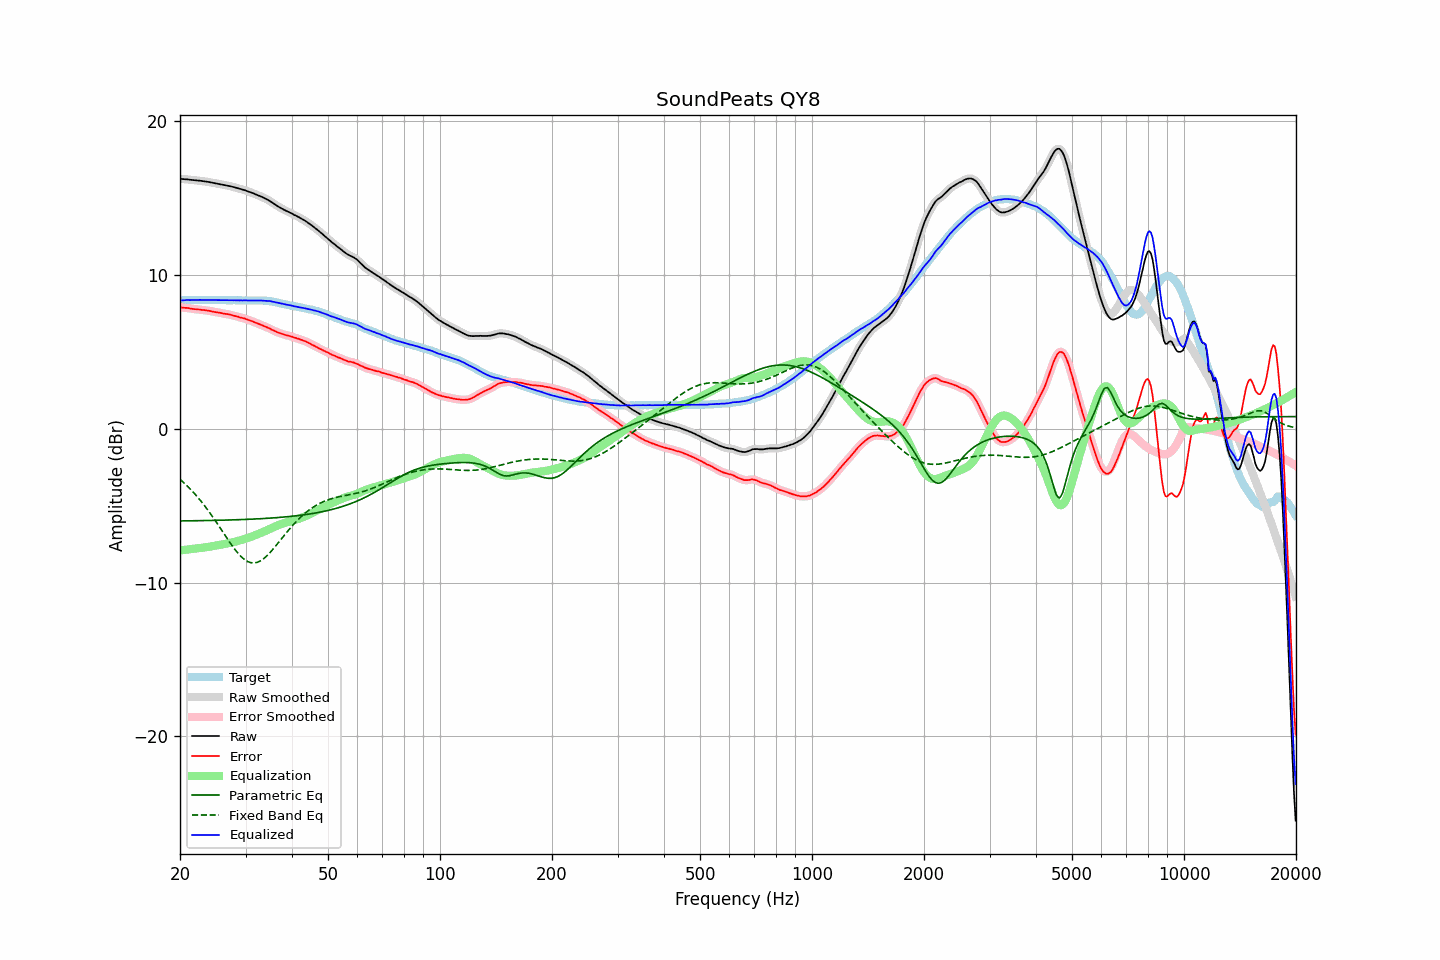

Values plotted in this chart, from the file beside it:
frequency, raw, error, smoothed, error_smoothed, equalization, parametric_eq, fixed_band_eq, equalized_raw, equalized_smoothed, target
20.00, 16.26, 7.91, 16.26, 7.90, -7.91, -5.99, -3.28, 8.35, 8.35, 8.35
20.20, 16.25, 7.90, 16.25, 7.89, -7.90, -5.99, -3.38, 8.35, 8.35, 8.35
20.40, 16.24, 7.88, 16.24, 7.88, -7.88, -5.99, -3.47, 8.36, 8.36, 8.36
20.61, 16.23, 7.87, 16.23, 7.87, -7.87, -5.99, -3.57, 8.36, 8.37, 8.36
20.81, 16.23, 7.87, 16.23, 7.86, -7.86, -5.99, -3.67, 8.37, 8.37, 8.36
21.02, 16.22, 7.86, 16.22, 7.85, -7.84, -5.98, -3.77, 8.38, 8.37, 8.36
21.23, 16.20, 7.83, 16.20, 7.83, -7.83, -5.98, -3.87, 8.37, 8.37, 8.37
21.44, 16.19, 7.81, 16.19, 7.81, -7.82, -5.98, -3.98, 8.37, 8.37, 8.38
21.66, 16.18, 7.80, 16.18, 7.80, -7.80, -5.98, -4.09, 8.38, 8.38, 8.38
21.87, 16.17, 7.78, 16.17, 7.78, -7.79, -5.98, -4.21, 8.38, 8.38, 8.39
22.09, 16.16, 7.78, 16.16, 7.78, -7.78, -5.98, -4.32, 8.38, 8.38, 8.38
22.31, 16.15, 7.76, 16.15, 7.77, -7.76, -5.97, -4.45, 8.39, 8.39, 8.39
22.54, 16.14, 7.76, 16.14, 7.76, -7.75, -5.97, -4.57, 8.39, 8.39, 8.38
22.76, 16.13, 7.74, 16.13, 7.74, -7.74, -5.97, -4.70, 8.39, 8.38, 8.39
22.99, 16.11, 7.72, 16.11, 7.73, -7.73, -5.97, -4.83, 8.38, 8.38, 8.39
23.22, 16.10, 7.72, 16.10, 7.72, -7.72, -5.97, -4.96, 8.38, 8.38, 8.38
23.45, 16.08, 7.70, 16.08, 7.71, -7.70, -5.97, -5.10, 8.38, 8.38, 8.38
23.69, 16.07, 7.70, 16.07, 7.70, -7.69, -5.96, -5.24, 8.38, 8.38, 8.37
23.92, 16.05, 7.68, 16.05, 7.68, -7.67, -5.96, -5.38, 8.38, 8.38, 8.37
24.16, 16.03, 7.66, 16.03, 7.65, -7.65, -5.96, -5.53, 8.38, 8.38, 8.37
24.40, 16.01, 7.63, 16.01, 7.63, -7.64, -5.96, -5.67, 8.37, 8.37, 8.38
24.65, 15.99, 7.61, 15.99, 7.61, -7.62, -5.95, -5.82, 8.37, 8.37, 8.38
24.89, 15.97, 7.59, 15.97, 7.59, -7.60, -5.95, -5.98, 8.37, 8.37, 8.38
25.14, 15.95, 7.58, 15.95, 7.58, -7.58, -5.95, -6.13, 8.37, 8.37, 8.37
25.39, 15.93, 7.56, 15.93, 7.56, -7.56, -5.95, -6.29, 8.37, 8.37, 8.37
25.65, 15.91, 7.54, 15.91, 7.54, -7.54, -5.94, -6.45, 8.37, 8.37, 8.37
25.91, 15.89, 7.52, 15.89, 7.52, -7.52, -5.94, -6.60, 8.37, 8.37, 8.37
26.16, 15.87, 7.49, 15.87, 7.50, -7.50, -5.94, -6.76, 8.37, 8.37, 8.37
26.43, 15.85, 7.48, 15.85, 7.48, -7.49, -5.94, -6.92, 8.36, 8.36, 8.37
26.69, 15.83, 7.47, 15.83, 7.46, -7.46, -5.93, -7.08, 8.37, 8.37, 8.36
26.96, 15.81, 7.45, 15.81, 7.45, -7.44, -5.93, -7.23, 8.37, 8.37, 8.36
27.23, 15.79, 7.43, 15.79, 7.43, -7.42, -5.93, -7.39, 8.37, 8.37, 8.36
27.50, 15.76, 7.40, 15.76, 7.40, -7.40, -5.92, -7.54, 8.36, 8.37, 8.36
27.77, 15.73, 7.36, 15.73, 7.37, -7.37, -5.92, -7.68, 8.36, 8.36, 8.37
28.05, 15.71, 7.34, 15.70, 7.34, -7.35, -5.92, -7.82, 8.36, 8.36, 8.37
28.33, 15.67, 7.32, 15.67, 7.32, -7.32, -5.91, -7.95, 8.35, 8.36, 8.35
28.62, 15.65, 7.30, 15.65, 7.29, -7.29, -5.91, -8.08, 8.36, 8.36, 8.35
28.90, 15.61, 7.25, 15.61, 7.26, -7.26, -5.91, -8.20, 8.35, 8.35, 8.36
29.19, 15.59, 7.23, 15.59, 7.23, -7.23, -5.90, -8.31, 8.36, 8.35, 8.36
29.48, 15.55, 7.20, 15.56, 7.20, -7.20, -5.90, -8.40, 8.35, 8.35, 8.35
29.78, 15.53, 7.18, 15.53, 7.18, -7.17, -5.89, -8.49, 8.36, 8.35, 8.35
30.08, 15.49, 7.14, 15.49, 7.14, -7.14, -5.89, -8.56, 8.35, 8.35, 8.35
30.38, 15.45, 7.11, 15.45, 7.10, -7.10, -5.89, -8.63, 8.35, 8.35, 8.34
30.68, 15.41, 7.06, 15.41, 7.07, -7.07, -5.88, -8.67, 8.34, 8.35, 8.35
30.99, 15.38, 7.03, 15.38, 7.03, -7.03, -5.88, -8.70, 8.35, 8.35, 8.35
31.30, 15.34, 6.99, 15.34, 6.99, -6.99, -5.87, -8.72, 8.35, 8.35, 8.35
31.61, 15.30, 6.95, 15.30, 6.95, -6.95, -5.87, -8.72, 8.35, 8.35, 8.35
31.93, 15.25, 6.91, 15.25, 6.91, -6.91, -5.86, -8.71, 8.34, 8.35, 8.34
32.24, 15.21, 6.86, 15.21, 6.86, -6.87, -5.86, -8.68, 8.34, 8.35, 8.35
32.57, 15.17, 6.82, 15.17, 6.82, -6.82, -5.85, -8.64, 8.35, 8.35, 8.35
32.89, 15.13, 6.79, 15.13, 6.78, -6.78, -5.85, -8.59, 8.35, 8.34, 8.34
33.22, 15.08, 6.74, 15.08, 6.74, -6.74, -5.84, -8.52, 8.34, 8.34, 8.34
33.55, 15.03, 6.69, 15.03, 6.69, -6.69, -5.83, -8.45, 8.33, 8.34, 8.34
33.89, 14.98, 6.64, 14.98, 6.65, -6.65, -5.83, -8.36, 8.33, 8.33, 8.34
34.23, 14.93, 6.61, 14.93, 6.61, -6.60, -5.82, -8.26, 8.33, 8.33, 8.32
34.57, 14.87, 6.56, 14.87, 6.56, -6.55, -5.81, -8.16, 8.32, 8.32, 8.31
34.92, 14.81, 6.51, 14.81, 6.51, -6.50, -5.81, -8.05, 8.31, 8.30, 8.30
35.27, 14.74, 6.45, 14.74, 6.46, -6.46, -5.80, -7.93, 8.29, 8.29, 8.29
35.62, 14.67, 6.41, 14.67, 6.41, -6.41, -5.79, -7.81, 8.26, 8.26, 8.26
35.97, 14.60, 6.35, 14.60, 6.35, -6.36, -5.79, -7.69, 8.24, 8.24, 8.25
... 635 more rows
